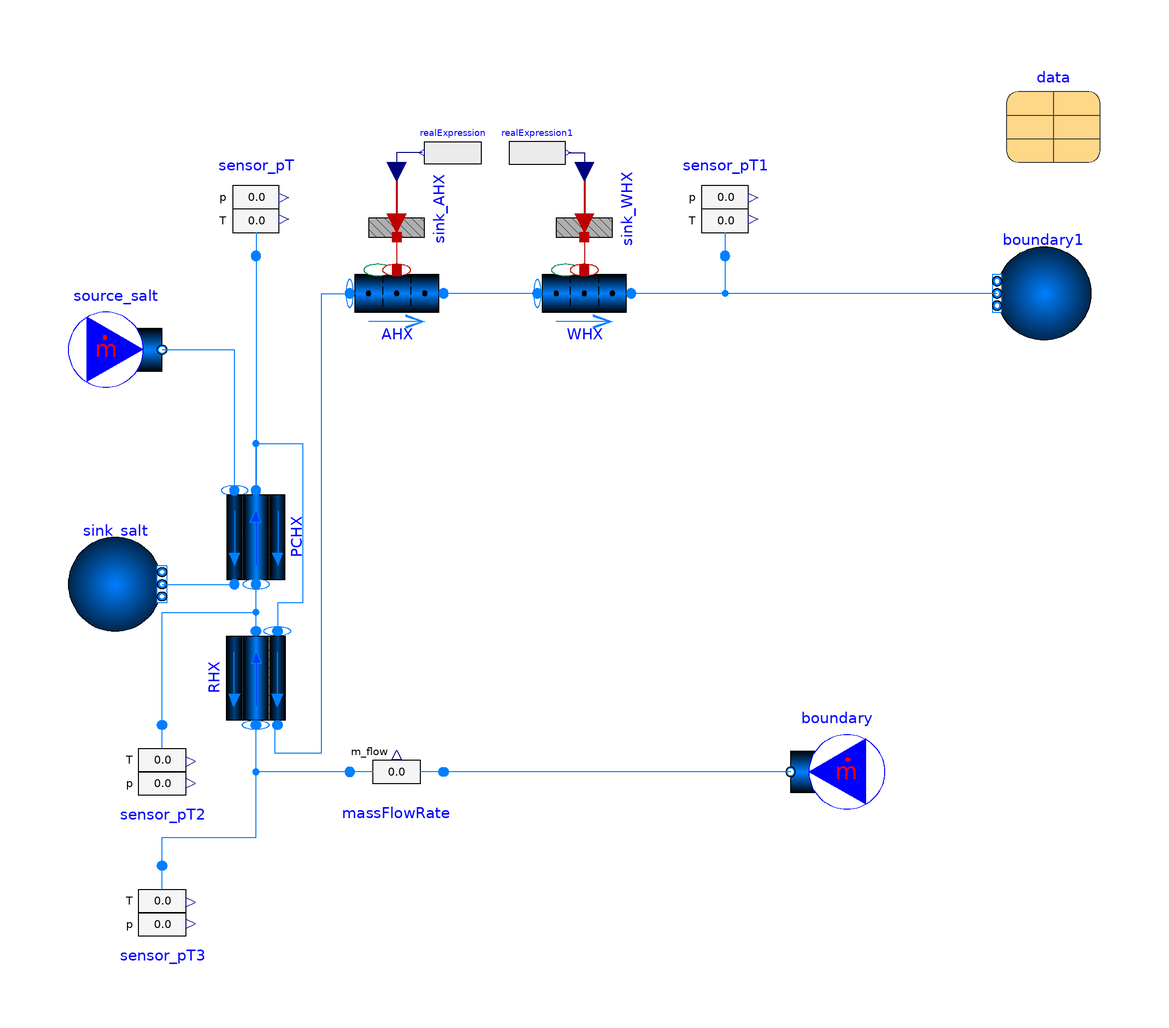

This picture is the connection diagram that the Modelica source below describes through its graphical annotations.

model v3

  package Medium = ExternalMedia.Examples.CO2CoolProp(p_default=8e6);  //Requires VS2012 compiler option
  package Medium_salt = TRANSFORM.Media.Fluids.KClMgCl2.LinearKClMgCl2_67_33_pT;

  Data.Data_Basic data
    annotation (Placement(transformation(extent={{80,80},{100,100}})));

  Fluid.BoundaryConditions.MassFlowSource_T boundary(
    redeclare package Medium = Medium,
    m_flow=data.m_flow_co2_300kw,
    nPorts=1,
    T=data.T_cold_PCL)
    annotation (Placement(transformation(extent={{54,-60},{34,-40}})));
  Fluid.BoundaryConditions.Boundary_pT boundary1(
    redeclare package Medium = Medium,
    p(displayUnit="MPa") = data.p_nominal_PCL,
    T=data.T_out_pcx,
    nPorts=1) annotation (Placement(transformation(extent={{98,42},{78,62}})));
  HeatExchangers.GenericDistributed_HX PCHX(
    redeclare package Medium_shell = Medium_salt,
    redeclare package Medium_tube = Medium,
    redeclare package Material_tubeWall = Media.Solids.SS316,
    redeclare model HeatTransfer_shell =
        Fluid.ClosureRelations.HeatTransfer.Models.DistributedPipe_1D_MultiTransferSurface.Nus_SinglePhase_2Region,

    redeclare model HeatTransfer_tube =
        Fluid.ClosureRelations.HeatTransfer.Models.DistributedPipe_1D_MultiTransferSurface.Nus_SinglePhase_2Region,

    T_a_start_shell=data.T_hot_salt,
    T_b_start_shell=data.T_cold_salt,
    m_flow_a_start_shell=data.m_flow_salt_300kw,
    p_a_start_tube=data.p_nominal_PCL,
    m_flow_a_start_tube=data.m_flow_co2_300kw,
    T_a_start_tube=data.T_in_pcx,
    T_b_start_tube=data.T_out_pcx,
    nParallel=data.nT_300,
    redeclare model Geometry =
        Fluid.ClosureRelations.Geometry.Models.DistributedVolume_1D.HeatExchanger.PrintedCircuitHX
        (
        length=data.length_pcx,
        th_tube=data.r_pcx*2,
        nR=3,
        nV=2),
    p_a_start_shell=100000)
                annotation (Placement(transformation(
        extent={{-10,-10},{10,10}},
        rotation=90,
        origin={-80,0})));
  Fluid.BoundaryConditions.Boundary_pT sink_salt(
    T=data.T_cold_salt,
    redeclare package Medium = Medium_salt,
    p(displayUnit="MPa") = 100000,
    nPorts=1) annotation (Placement(transformation(extent={{-120,-20},{-100,0}})));
  Fluid.BoundaryConditions.MassFlowSource_T source_salt(
    nPorts=1,
    m_flow=data.m_flow_salt_300kw,
    T=data.T_hot_salt,
    redeclare package Medium = Medium_salt)
    annotation (Placement(transformation(extent={{-120,30},{-100,50}})));
  Fluid.Sensors.MassFlowRate massFlowRate(redeclare package Medium = Medium,
      precision=1)
    annotation (Placement(transformation(extent={{-40,-60},{-60,-40}})));
  Fluid.Pipes.GenericPipe_MultiTransferSurface AHX(
    redeclare package Medium = Medium,
    redeclare model Geometry =
        Fluid.ClosureRelations.Geometry.Models.DistributedVolume_1D.StraightPipe
        (dimension=data.d_inner_ahx, length=data.length_ahx),
    use_HeatTransfer=true,
    redeclare model HeatTransfer =
        Fluid.ClosureRelations.HeatTransfer.Models.DistributedPipe_1D_MultiTransferSurface.Nus_SinglePhase_2Region,

    nParallel=data.nTubes_ahx,
    p_a_start=data.p_nominal_PCL,
    T_a_start=data.T_hot_PCL,
    m_flow_a_start=data.m_flow_salt_300kw)
    annotation (Placement(transformation(extent={{-60,42},{-40,62}})));
  HeatAndMassTransfer.BoundaryConditions.Heat.HeatFlow sink_AHX(Q_flow=-0.5*
        data.Q_nominal, use_port=true) annotation (Placement(transformation(
        extent={{10,10},{-10,-10}},
        rotation=90,
        origin={-50,74})));
  Fluid.Pipes.GenericPipe_MultiTransferSurface WHX(
    redeclare package Medium = Medium,
    redeclare model Geometry =
        Fluid.ClosureRelations.Geometry.Models.DistributedVolume_1D.StraightPipe
        (dimension=data.d_inner_ahx, length=data.length_ahx),
    use_HeatTransfer=true,
    redeclare model HeatTransfer =
        Fluid.ClosureRelations.HeatTransfer.Models.DistributedPipe_1D_MultiTransferSurface.Nus_SinglePhase_2Region,

    nParallel=data.nTubes_ahx,
    p_a_start=data.p_nominal_PCL,
    T_a_start=data.T_hot_PCL,
    m_flow_a_start=data.m_flow_salt_300kw)
    annotation (Placement(transformation(extent={{-20,42},{0,62}})));
  HeatAndMassTransfer.BoundaryConditions.Heat.HeatFlow sink_WHX(Q_flow=-0.5*
        data.Q_nominal, use_port=true) annotation (Placement(transformation(
        extent={{10,10},{-10,-10}},
        rotation=90,
        origin={-10,74})));
  Fluid.Sensors.PressureTemperature sensor_pT(
    redeclare package Medium = Medium,
    precision=1,
    redeclare function iconUnit =
        Units.Conversions.Functions.Pressure_Pa.to_MPa)
    annotation (Placement(transformation(extent={{-90,60},{-70,80}})));
  Fluid.Sensors.PressureTemperature sensor_pT1(
    redeclare package Medium = Medium,
    precision=1,
    redeclare function iconUnit =
        Units.Conversions.Functions.Pressure_Pa.to_MPa)
    annotation (Placement(transformation(extent={{10,60},{30,80}})));
  Modelica.Blocks.Sources.RealExpression realExpression(y=-0.5*sum(PCHX.tube.heatTransfer.Q_flows)
        *PCHX.nParallel)
    annotation (Placement(transformation(extent={{-32,76},{-44,88}})));
  Modelica.Blocks.Sources.RealExpression realExpression1(y=-0.5*sum(PCHX.tube.heatTransfer.Q_flows)
        *PCHX.nParallel)
    annotation (Placement(transformation(extent={{-26,76},{-14,88}})));
  HeatExchangers.GenericDistributed_HX RHX(
    redeclare package Medium_tube = Medium,
    redeclare package Material_tubeWall = Media.Solids.SS316,
    redeclare model HeatTransfer_tube =
        Fluid.ClosureRelations.HeatTransfer.Models.DistributedPipe_1D_MultiTransferSurface.Nus_SinglePhase_2Region,

    m_flow_a_start_tube=data.m_flow_co2_300kw,
    redeclare package Medium_shell = Medium,
    p_a_start_shell=data.p_nominal_PCL,
    m_flow_a_start_shell=data.m_flow_co2_300kw,
    T_a_start_shell=data.T_hot_PCL,
    p_a_start_tube=data.p_nominal_PCL + 1e5,
    T_a_start_tube=data.T_cold_PCL,
    redeclare model HeatTransfer_shell =
        Fluid.ClosureRelations.HeatTransfer.Models.DistributedPipe_1D_MultiTransferSurface.Nus_SinglePhase_2Region,

    redeclare model Geometry =
        Fluid.ClosureRelations.Geometry.Models.DistributedVolume_1D.HeatExchanger.ShellAndTubeHX
        (
        nR=3,
        length_tube=RHX.geometry.length_shell,
        dimension_tube=0.01715 - 2*0.0032,
        th_wall=0.0032,
        nTubes=30,
        D_o_shell=0.1683 - 2*0.02195,
        length_shell=10,
        nV=2)) annotation (Placement(transformation(
        extent={{-10,10},{10,-10}},
        rotation=90,
        origin={-80,-30})));
  Fluid.Sensors.PressureTemperature sensor_pT2(
    redeclare package Medium = Medium,
    precision=1,
    redeclare function iconUnit =
        Units.Conversions.Functions.Pressure_Pa.to_MPa)
    annotation (Placement(transformation(extent={{-110,-40},{-90,-60}})));
  Fluid.Sensors.PressureTemperature sensor_pT3(
    redeclare package Medium = Medium,
    precision=1,
    redeclare function iconUnit =
        Units.Conversions.Functions.Pressure_Pa.to_MPa)
    annotation (Placement(transformation(extent={{-110,-70},{-90,-90}})));
equation
  connect(source_salt.ports[1], PCHX.port_a_shell) annotation (Line(points={{
          -100,40},{-84.6,40},{-84.6,10}}, color={0,127,255}));
  connect(sink_salt.ports[1], PCHX.port_b_shell)
    annotation (Line(points={{-100,-10},{-84.6,-10}}, color={0,127,255}));
  connect(boundary.ports[1], massFlowRate.port_a)
    annotation (Line(points={{34,-50},{-40,-50}}, color={0,127,255}));
  connect(sink_AHX.port, AHX.heatPorts[1, 1])
    annotation (Line(points={{-50,64},{-50,57}}, color={191,0,0}));
  connect(boundary1.ports[1], WHX.port_b) annotation (Line(points={{78,52},{40,
          52},{40,52},{0,52}}, color={0,127,255}));
  connect(WHX.port_a, AHX.port_b)
    annotation (Line(points={{-20,52},{-40,52}}, color={0,127,255}));
  connect(sink_WHX.port, WHX.heatPorts[1, 1])
    annotation (Line(points={{-10,64},{-10,57}}, color={191,0,0}));
  connect(sensor_pT.port, PCHX.port_b_tube)
    annotation (Line(points={{-80,60},{-80,10}}, color={0,127,255}));
  connect(sensor_pT1.port, WHX.port_b)
    annotation (Line(points={{20,60},{20,52},{0,52}}, color={0,127,255}));
  connect(realExpression.y, sink_AHX.Q_flow_ext)
    annotation (Line(points={{-44.6,82},{-50,82},{-50,78}}, color={0,0,127}));
  connect(realExpression1.y, sink_WHX.Q_flow_ext)
    annotation (Line(points={{-13.4,82},{-10,82},{-10,78}}, color={0,0,127}));
  connect(RHX.port_b_tube, PCHX.port_a_tube)
    annotation (Line(points={{-80,-20},{-80,-10}}, color={0,127,255}));
  connect(massFlowRate.port_b, RHX.port_a_tube) annotation (Line(points={{-60,
          -50},{-80,-50},{-80,-40}}, color={0,127,255}));
  connect(PCHX.port_b_tube, RHX.port_a_shell) annotation (Line(points={{-80,10},
          {-80,20},{-70,20},{-70,-14},{-75.4,-14},{-75.4,-20}}, color={0,127,
          255}));
  connect(RHX.port_b_shell, AHX.port_a) annotation (Line(points={{-75.4,-40},{
          -76,-40},{-76,-46},{-66,-46},{-66,52},{-60,52}}, color={0,127,255}));
  connect(sensor_pT3.port, RHX.port_a_tube) annotation (Line(points={{-100,-70},
          {-100,-64},{-80,-64},{-80,-40}}, color={0,127,255}));
  connect(sensor_pT2.port, PCHX.port_a_tube) annotation (Line(points={{-100,-40},
          {-100,-16},{-80,-16},{-80,-10}}, color={0,127,255}));
  annotation (Icon(coordinateSystem(preserveAspectRatio=false)), Diagram(
        coordinateSystem(preserveAspectRatio=false)),
    experiment(StopTime=500, __Dymola_Algorithm="Esdirk45a"));
end v3;